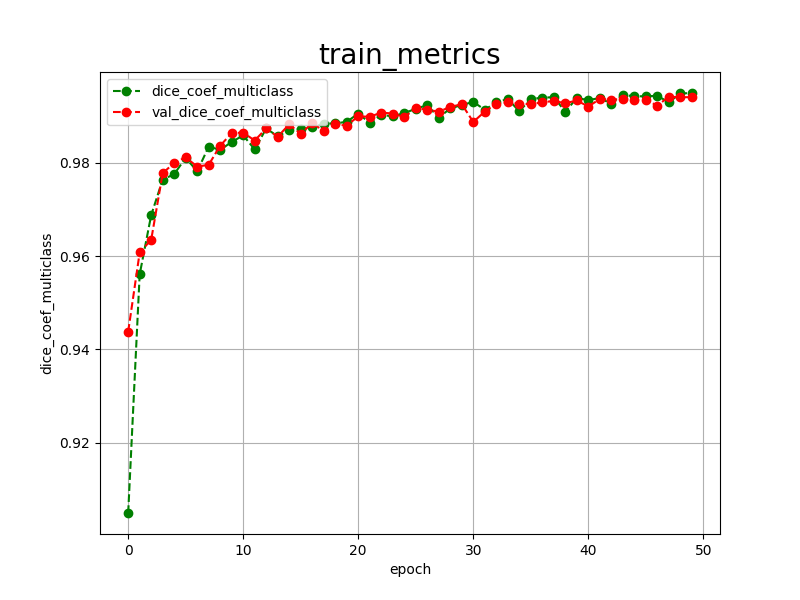

Values plotted in this chart, from the file beside it:
epoch, dice_coef_multiclass, val_dice_coef_multiclass, 
0, 0.9049, 0.9438
1, 0.9561, 0.9608
2, 0.9688, 0.9635
3, 0.9764, 0.9778
4, 0.9776, 0.9800
5, 0.9811, 0.9812
6, 0.9782, 0.9792
7, 0.9835, 0.9796
8, 0.9828, 0.9837
9, 0.9845, 0.9864
10, 0.9859, 0.9865
11, 0.9829, 0.9848
12, 0.9874, 0.9874
13, 0.9857, 0.9856
14, 0.9870, 0.9883
15, 0.9873, 0.9862
16, 0.9877, 0.9886
17, 0.9884, 0.9868
18, 0.9885, 0.9883
19, 0.9888, 0.9880
20, 0.9906, 0.9900
21, 0.9886, 0.9899
22, 0.9903, 0.9908
23, 0.9900, 0.9906
24, 0.9907, 0.9898
25, 0.9916, 0.9918
26, 0.9924, 0.9914
27, 0.9897, 0.9910
28, 0.9917, 0.9920
29, 0.9924, 0.9926
30, 0.9931, 0.9888
31, 0.9914, 0.9910
32, 0.9930, 0.9927
33, 0.9937, 0.9930
34, 0.9911, 0.9927
35, 0.9937, 0.9926
36, 0.9940, 0.9930
37, 0.9941, 0.9933
38, 0.9910, 0.9928
39, 0.9939, 0.9934
40, 0.9935, 0.9921
41, 0.9939, 0.9937
42, 0.9927, 0.9936
43, 0.9946, 0.9937
44, 0.9943, 0.9935
45, 0.9943, 0.9935
46, 0.9944, 0.9923
47, 0.9930, 0.9942
48, 0.9949, 0.9941
49, 0.9950, 0.9941
